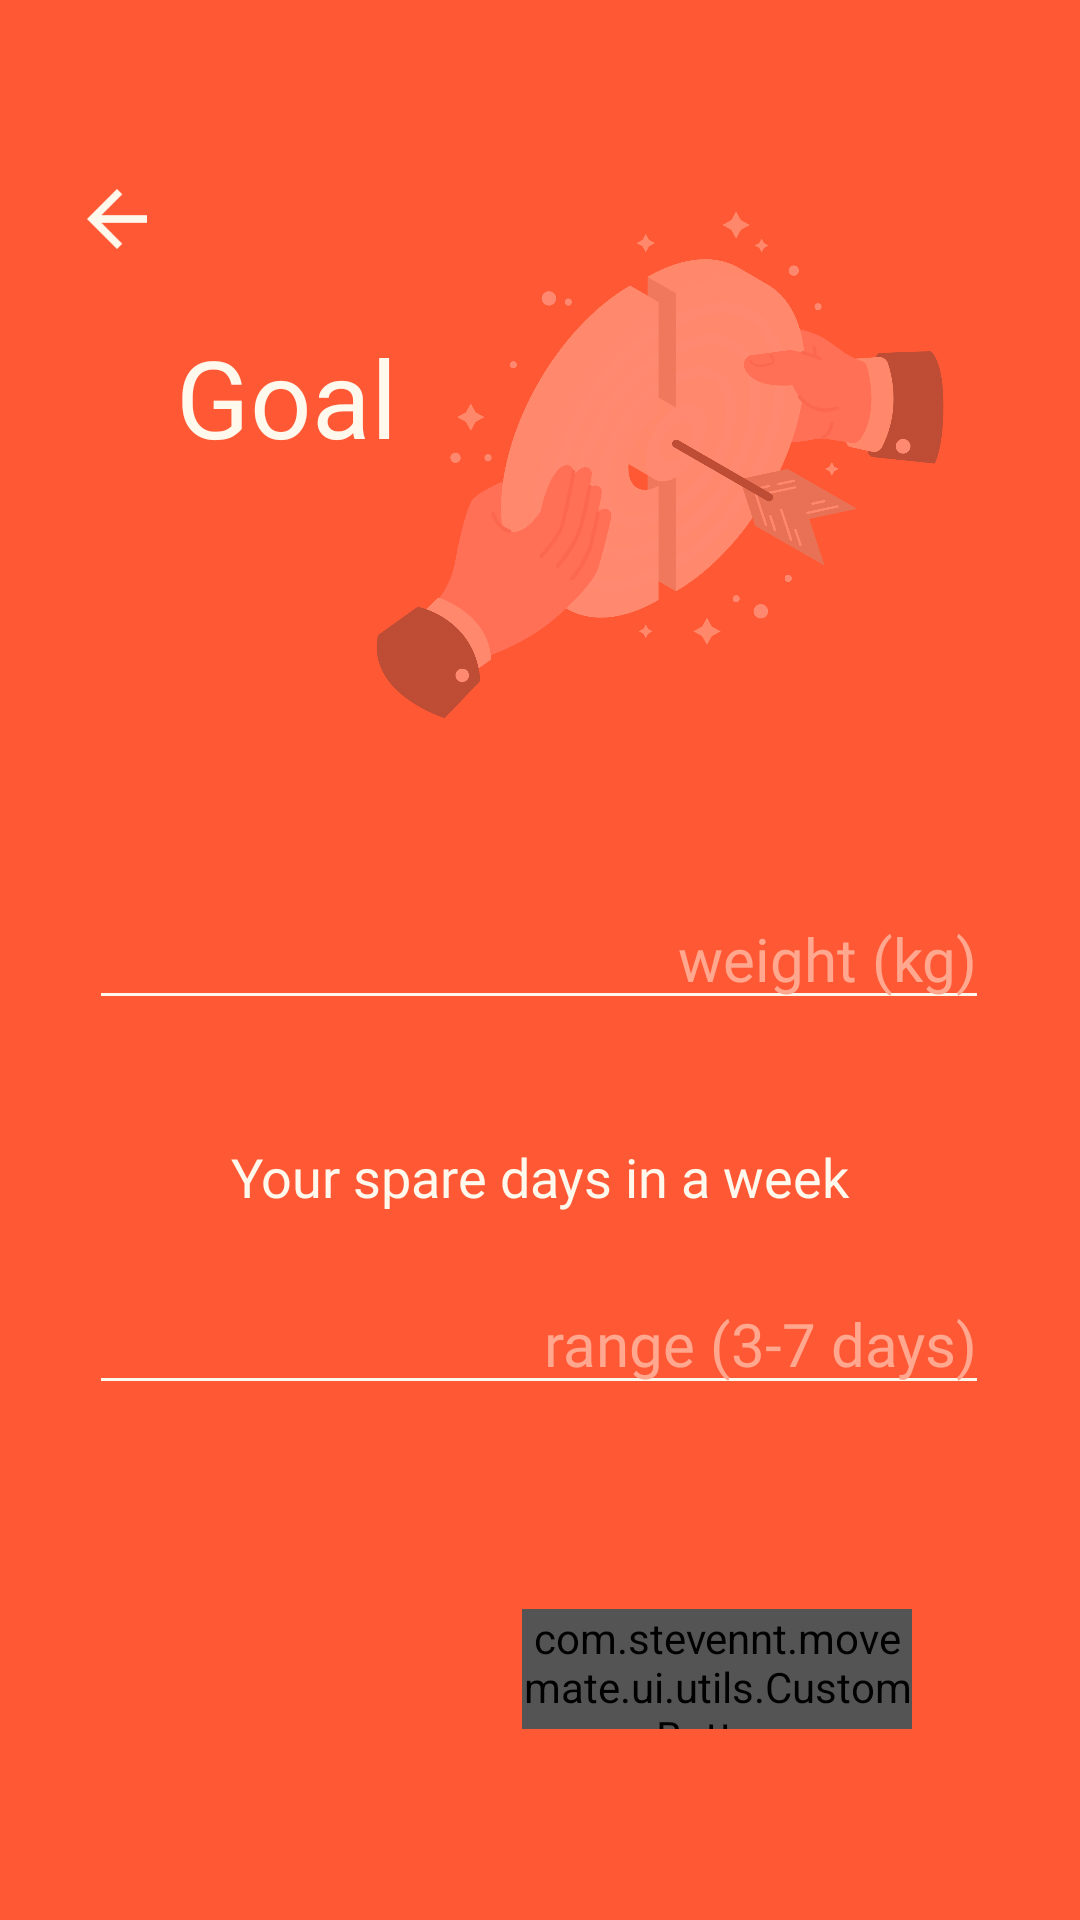

Write the Android layout XML for this screen, with the resource values it uses.
<!-- AndroidManifest.xml: application theme Theme.MoveMate -->
<!-- res/layout/activity_spare_day.xml -->
<?xml version="1.0" encoding="utf-8"?>
<androidx.constraintlayout.widget.ConstraintLayout xmlns:android="http://schemas.android.com/apk/res/android"
    xmlns:app="http://schemas.android.com/apk/res-auto"
    xmlns:tools="http://schemas.android.com/tools"
    android:layout_width="match_parent"
    android:layout_height="match_parent"
    tools:context=".ui.bio.SpareDayActivity"
    android:background="@color/orange">

    <com.stevennt.movemate.ui.utils.CustomButton
        android:id="@+id/btn_spare"
        android:layout_width="130dp"
        android:layout_height="40dp"
        android:layout_marginTop="68dp"
        android:layout_marginEnd="56dp"
        android:backgroundTint="@color/gray"
        android:fontFamily="@font/helvetica_neue_bold"
        android:hint="@string/next"
        android:textAllCaps="false"
        android:textSize="12sp"
        app:layout_constraintEnd_toEndOf="parent"
        app:layout_constraintTop_toBottomOf="@+id/et_spare_day" />

    <EditText
        android:id="@+id/et_goal_weight"
        android:layout_width="300dp"
        android:layout_height="wrap_content"
        android:layout_marginTop="44dp"
        android:backgroundTint="@color/offWhite"
        android:ems="10"
        android:fontFamily="@font/helvetica_neue_bold"
        android:hint="@string/weight_kg"
        android:inputType="number"
        android:textAlignment="viewEnd"
        android:textColorHint="#FFA78F"
        android:textColor="@color/offWhite"
        android:textSize="20sp"
        app:layout_constraintEnd_toEndOf="parent"
        app:layout_constraintHorizontal_bias="0.495"
        app:layout_constraintStart_toStartOf="parent"
        app:layout_constraintTop_toBottomOf="@+id/imageView8" />

    <EditText
        android:id="@+id/et_spare_day"
        android:layout_width="300dp"
        android:layout_height="wrap_content"
        android:layout_marginTop="20dp"
        android:backgroundTint="@color/offWhite"
        android:ems="10"
        android:fontFamily="@font/helvetica_neue_bold"
        android:inputType="number"
        android:textAlignment="viewEnd"
        android:hint="range (3-7 days)"
        android:textColorHint="#FFA78F"
        android:textColor="@color/offWhite"
        android:textSize="20sp"
        app:layout_constraintEnd_toEndOf="parent"
        app:layout_constraintHorizontal_bias="0.495"
        app:layout_constraintStart_toStartOf="parent"
        app:layout_constraintTop_toBottomOf="@+id/textView10" />

    <TextView
        android:id="@+id/textView9"
        android:layout_width="wrap_content"
        android:layout_height="wrap_content"
        android:layout_marginTop="108dp"
        android:fontFamily="@font/helvetica_neue_bold"
        android:text="@string/goal"
        android:textColor="@color/offWhite"
        android:textSize="36sp"
        app:layout_constraintEnd_toEndOf="parent"
        app:layout_constraintHorizontal_bias="0.205"
        app:layout_constraintStart_toStartOf="parent"
        app:layout_constraintTop_toTopOf="parent" />

    <ImageView
        android:id="@+id/back_spare"
        android:layout_width="30dp"
        android:layout_height="30dp"
        android:layout_marginStart="24dp"
        android:layout_marginTop="58dp"
        android:contentDescription="@string/arrow_back"
        app:layout_constraintStart_toStartOf="parent"
        app:layout_constraintTop_toTopOf="parent"
        app:srcCompat="@drawable/arrow_back"
        app:tint="@color/offWhite"
        android:clickable="true"
        android:focusable="true"/>

    <ImageView
        android:id="@+id/imageView8"
        android:layout_width="224dp"
        android:layout_height="196dp"
        android:layout_marginTop="56dp"
        android:layout_marginEnd="28dp"
        android:alpha="0.3"
        app:layout_constraintEnd_toEndOf="parent"
        app:layout_constraintTop_toTopOf="parent"
        app:srcCompat="@drawable/goal_page" />

    <TextView
        android:id="@+id/textView10"
        android:layout_width="wrap_content"
        android:layout_height="wrap_content"
        android:layout_marginTop="40dp"
        android:fontFamily="@font/helvetica_neue_bold"
        android:text="@string/spare_days"
        android:textColor="@color/offWhite"
        android:textSize="18sp"
        app:layout_constraintEnd_toEndOf="parent"
        app:layout_constraintStart_toStartOf="parent"
        app:layout_constraintTop_toBottomOf="@+id/et_goal_weight" />

</androidx.constraintlayout.widget.ConstraintLayout>
<!-- resources referenced by this layout -->
<resources>
  <color name="gray">#545454</color>
  <color name="offWhite">#FFF8EC</color>
  <color name="orange">#FF5834</color>
  <!-- drawable arrow_back: png bitmap (drawable, 743 bytes) -->
  <!-- drawable goal_page: png bitmap (drawable, 253631 bytes) -->
  <string name="arrow_back">arrow back</string>
  <string name="goal">Goal</string>
  <string name="next">Next</string>
  <string name="spare_days">Your spare days in a week</string>
  <string name="weight_kg">weight (kg)</string>
  <style name="Theme.MoveMate" parent="Theme.MaterialComponents.DayNight.DarkActionBar">
          
          <item name="colorPrimary">@color/purple_500</item>
          <item name="colorPrimaryVariant">@color/purple_700</item>
          <item name="colorOnPrimary">@color/white</item>
          
          <item name="colorSecondary">@color/teal_200</item>
          <item name="colorSecondaryVariant">@color/teal_700</item>
          <item name="colorOnSecondary">@color/black</item>
          
          <item name="android:statusBarColor">?attr/colorPrimaryVariant</item>
          
      </style>
  <color name="purple_500">#FF6200EE</color>
  <color name="purple_700">#FF3700B3</color>
  <color name="white">#FFFFFFFF</color>
  <color name="teal_200">#FF03DAC5</color>
  <color name="teal_700">#FF018786</color>
  <color name="black">#FF000000</color>
</resources>
